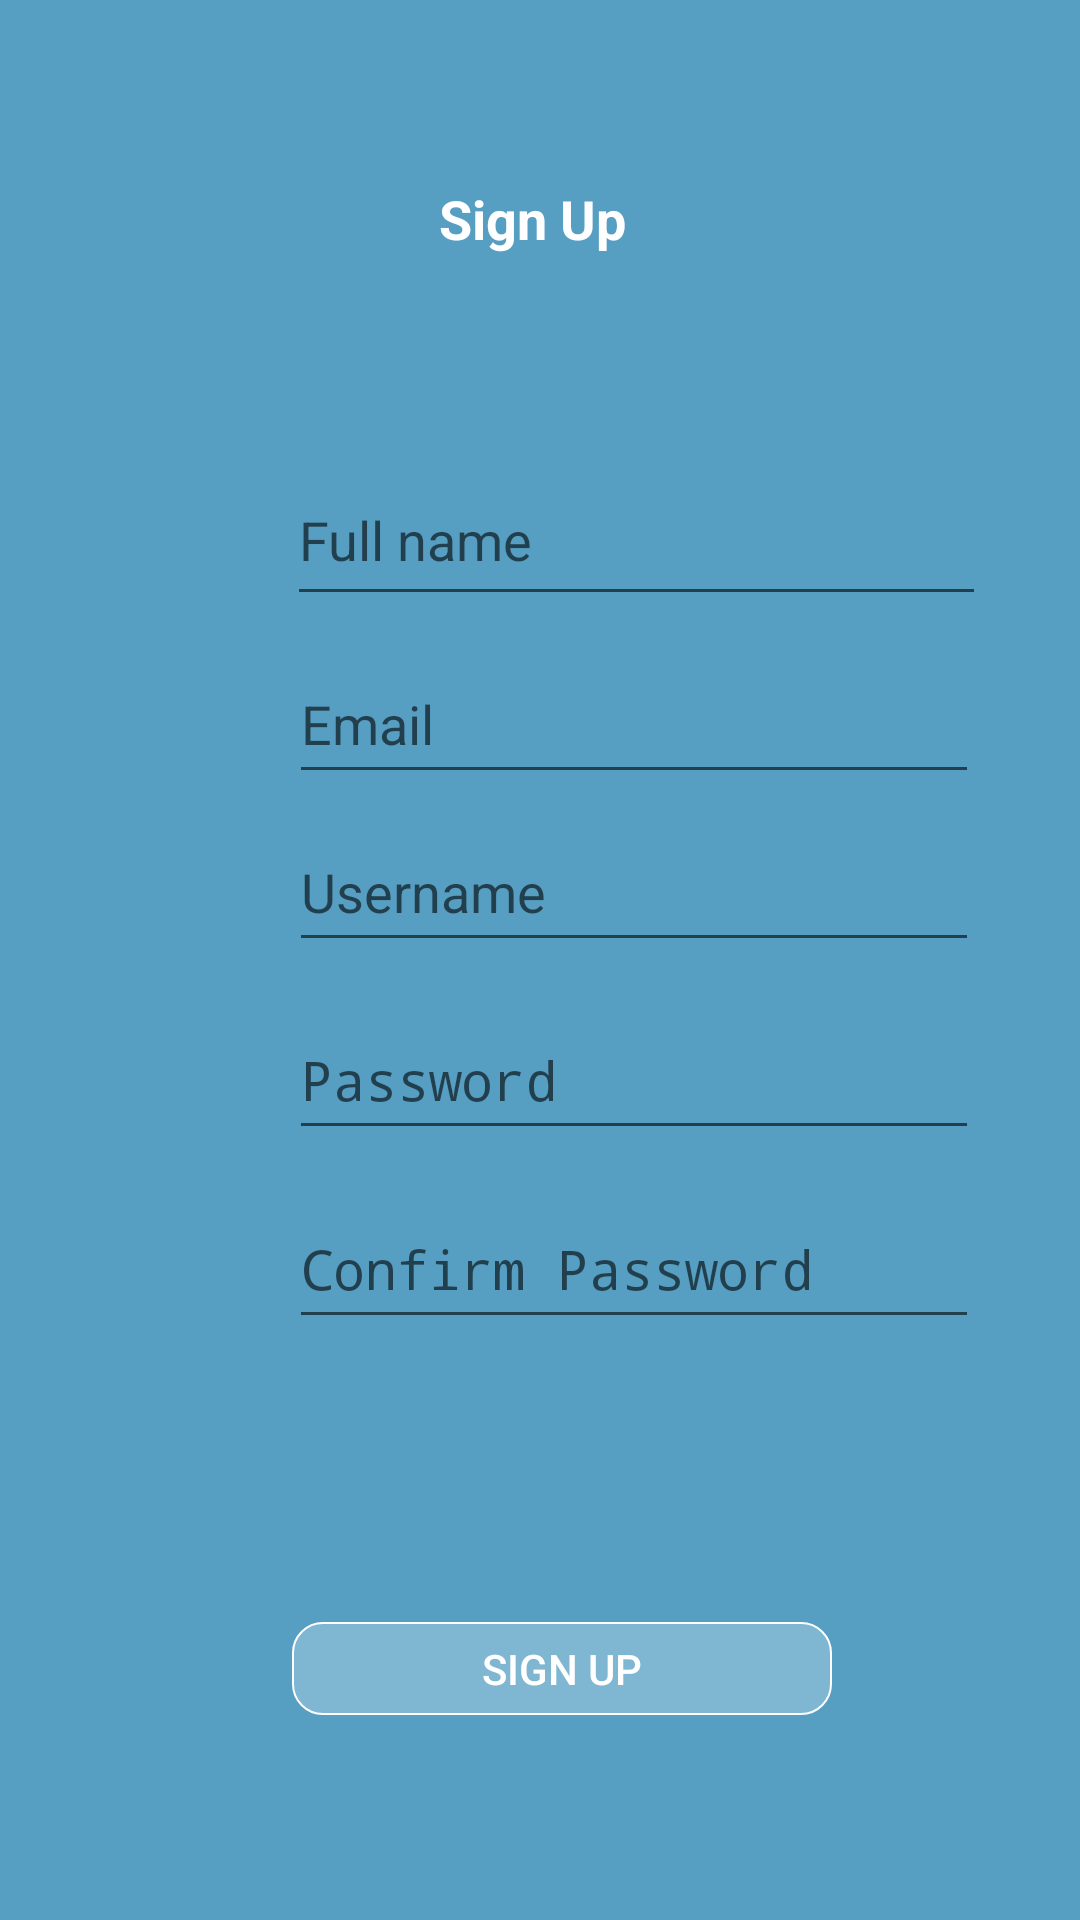

The Android layout XML behind this screen, and the referenced resources:
<!-- AndroidManifest.xml: application theme AppTheme -->
<!-- res/layout/activity_signup.xml -->
<?xml version="1.0" encoding="utf-8"?>
<RelativeLayout xmlns:android="http://schemas.android.com/apk/res/android"
    xmlns:app="http://schemas.android.com/apk/res-auto"
    xmlns:tools="http://schemas.android.com/tools"
    android:layout_width="match_parent"
    android:layout_height="match_parent"
    tools:context=".login">

    <androidx.constraintlayout.widget.ConstraintLayout
        android:id="@+id/signuptextview"
        android:layout_width="match_parent"
        android:layout_height="match_parent"
        android:background="#569ec2">

        <EditText
            android:id="@+id/passwordc"
            android:layout_width="230dp"
            android:layout_height="50dp"
            android:ems="10"
            android:hint="Confirm Password"
            android:inputType="textPassword"
            android:textColor="@color/cardview_dark_background"
            android:textColorLink="@color/cardview_dark_background"
            app:layout_constraintBottom_toBottomOf="parent"
            app:layout_constraintEnd_toEndOf="parent"
            app:layout_constraintHorizontal_bias="0.74"
            app:layout_constraintStart_toStartOf="parent"
            app:layout_constraintTop_toTopOf="parent"
            app:layout_constraintVertical_bias="0.672" />

        <ImageView
            android:id="@+id/logo2"
            android:layout_width="218dp"
            android:layout_height="410dp"
            android:layout_marginLeft="72dp"
            android:layout_marginStart="72dp"
            android:layout_marginTop="56dp"
            android:alpha="0.2"
            android:visibility="visible"
            app:layout_constraintEnd_toEndOf="parent"
            app:layout_constraintHorizontal_bias="0.198"
            app:layout_constraintStart_toStartOf="parent"
            app:layout_constraintTop_toTopOf="parent"
            app:srcCompat="@drawable/arunalu_man_tran" />

        <EditText
            android:id="@+id/email2"
            android:layout_width="230dp"
            android:layout_height="50dp"
            android:ems="10"
            android:hint="Email"
            android:inputType="textPersonName"
            android:textColor="@color/cardview_dark_background"
            android:textColorLink="@color/cardview_dark_background"
            app:layout_constraintBottom_toBottomOf="parent"
            app:layout_constraintEnd_toEndOf="parent"
            app:layout_constraintHorizontal_bias="0.74"
            app:layout_constraintStart_toStartOf="parent"
            app:layout_constraintTop_toTopOf="parent"
            app:layout_constraintVertical_bias="0.364" />

        <EditText
            android:id="@+id/password"
            android:layout_width="230dp"
            android:layout_height="50dp"
            android:ems="10"
            android:hint="Password"
            android:inputType="textPassword"
            android:textColor="@color/cardview_dark_background"
            android:textColorLink="@color/cardview_dark_background"
            app:layout_constraintBottom_toBottomOf="parent"
            app:layout_constraintEnd_toEndOf="parent"
            app:layout_constraintHorizontal_bias="0.74"
            app:layout_constraintStart_toStartOf="parent"
            app:layout_constraintTop_toTopOf="parent"
            app:layout_constraintVertical_bias="0.565" />

        <Button
            android:id="@+id/signupBtn"
            android:layout_width="180dp"
            android:layout_height="31dp"
            android:background="@drawable/rounded_button"
            android:text="Sign up"
            android:textColor="@android:color/white"
            app:layout_constraintBottom_toBottomOf="parent"
            app:layout_constraintEnd_toEndOf="parent"
            app:layout_constraintHorizontal_bias="0.541"
            app:layout_constraintStart_toStartOf="parent"
            app:layout_constraintTop_toTopOf="parent"
            app:layout_constraintVertical_bias="0.888" />

        <EditText
            android:id="@+id/username"
            android:layout_width="230dp"
            android:layout_height="50dp"
            android:ems="10"
            android:hint="Username"
            android:inputType="textPersonName"
            android:textColor="@color/cardview_dark_background"
            android:textColorLink="@color/cardview_dark_background"
            app:layout_constraintBottom_toBottomOf="parent"
            app:layout_constraintEnd_toEndOf="parent"
            app:layout_constraintHorizontal_bias="0.74"
            app:layout_constraintStart_toStartOf="parent"
            app:layout_constraintTop_toTopOf="parent"
            app:layout_constraintVertical_bias="0.459" />

        <EditText
            android:id="@+id/fname"
            android:layout_width="233dp"
            android:layout_height="54dp"
            android:ems="10"
            android:hint="Full name"
            android:inputType="textPersonName"
            android:textColor="@color/cardview_dark_background"
            android:textColorLink="@color/cardview_dark_background"
            app:layout_constraintBottom_toBottomOf="parent"
            app:layout_constraintEnd_toEndOf="parent"
            app:layout_constraintHorizontal_bias="0.752"
            app:layout_constraintStart_toStartOf="parent"
            app:layout_constraintTop_toTopOf="parent"
            app:layout_constraintVertical_bias="0.258" />

        <ImageView
            android:id="@+id/imageView5"
            android:layout_width="28dp"
            android:layout_height="29dp"
            android:layout_marginLeft="24dp"
            android:layout_marginStart="24dp"
            app:layout_constraintBottom_toBottomOf="parent"
            app:layout_constraintEnd_toEndOf="@+id/username"
            app:layout_constraintHorizontal_bias="0.064"
            app:layout_constraintStart_toStartOf="parent"
            app:layout_constraintTop_toTopOf="parent"
            app:layout_constraintVertical_bias="0.464"
            app:srcCompat="@drawable/un" />

        <ImageView
            android:id="@+id/pw"
            android:layout_width="24dp"
            android:layout_height="33dp"
            app:layout_constraintBottom_toBottomOf="parent"
            app:layout_constraintEnd_toEndOf="parent"
            app:layout_constraintHorizontal_bias="0.123"
            app:layout_constraintStart_toStartOf="parent"
            app:layout_constraintTop_toTopOf="parent"
            app:layout_constraintVertical_bias="0.564"
            app:srcCompat="@drawable/pw" />

        <ImageView
            android:id="@+id/imageView6"
            android:layout_width="26dp"
            android:layout_height="27dp"
            app:layout_constraintBottom_toBottomOf="parent"
            app:layout_constraintEnd_toEndOf="parent"
            app:layout_constraintHorizontal_bias="0.119"
            app:layout_constraintStart_toStartOf="parent"
            app:layout_constraintTop_toTopOf="parent"
            app:layout_constraintVertical_bias="0.372"
            app:srcCompat="@drawable/email" />

        <ImageView
            android:id="@+id/imageView7"
            android:layout_width="27dp"
            android:layout_height="27dp"
            app:layout_constraintBottom_toBottomOf="parent"
            app:layout_constraintEnd_toEndOf="parent"
            app:layout_constraintHorizontal_bias="0.114"
            app:layout_constraintStart_toStartOf="parent"
            app:layout_constraintTop_toTopOf="parent"
            app:layout_constraintVertical_bias="0.261"
            app:srcCompat="@drawable/name" />

        <TextView
            android:id="@+id/signuptext"
            android:layout_width="161dp"
            android:layout_height="35dp"
            android:text="Sign Up"
            android:textColor="@android:color/white"
            android:textSize="18sp"
            android:textStyle="bold"
            app:layout_constraintBottom_toBottomOf="parent"
            app:layout_constraintEnd_toEndOf="parent"
            app:layout_constraintHorizontal_bias="0.736"
            app:layout_constraintStart_toStartOf="parent"
            app:layout_constraintTop_toTopOf="parent"
            app:layout_constraintVertical_bias="0.1" />

    </androidx.constraintlayout.widget.ConstraintLayout>
</RelativeLayout>
<!-- resources referenced by this layout -->
<resources>
  <!-- drawable arunalu_man_tran: png bitmap (drawable, 133172 bytes) -->
  <!-- drawable pw: png bitmap (drawable, 6624 bytes) -->
  <!-- drawable rounded_button (drawable) -->
  <?xml version="1.0" encoding="utf-8"?>
  <shape xmlns:android="http://schemas.android.com/apk/res/android">
      <solid android:color="#50dae9f1"/>
      <corners android:radius="10dp"/>
      <stroke android:width="2px" android:color="#ffffff" />
  </shape>
  <style name="AppTheme" parent="Theme.AppCompat.Light.NoActionBar">
          
          <item name="colorPrimary">@color/colorPrimary</item>
          <item name="colorPrimaryDark">@color/colorPrimaryDark</item>
          <item name="colorAccent">@color/colorAccent</item>
      </style>
  <color name="colorPrimary">#6200EE</color>
  <color name="colorPrimaryDark">#3700B3</color>
  <color name="colorAccent">#03DAC5</color>
</resources>
